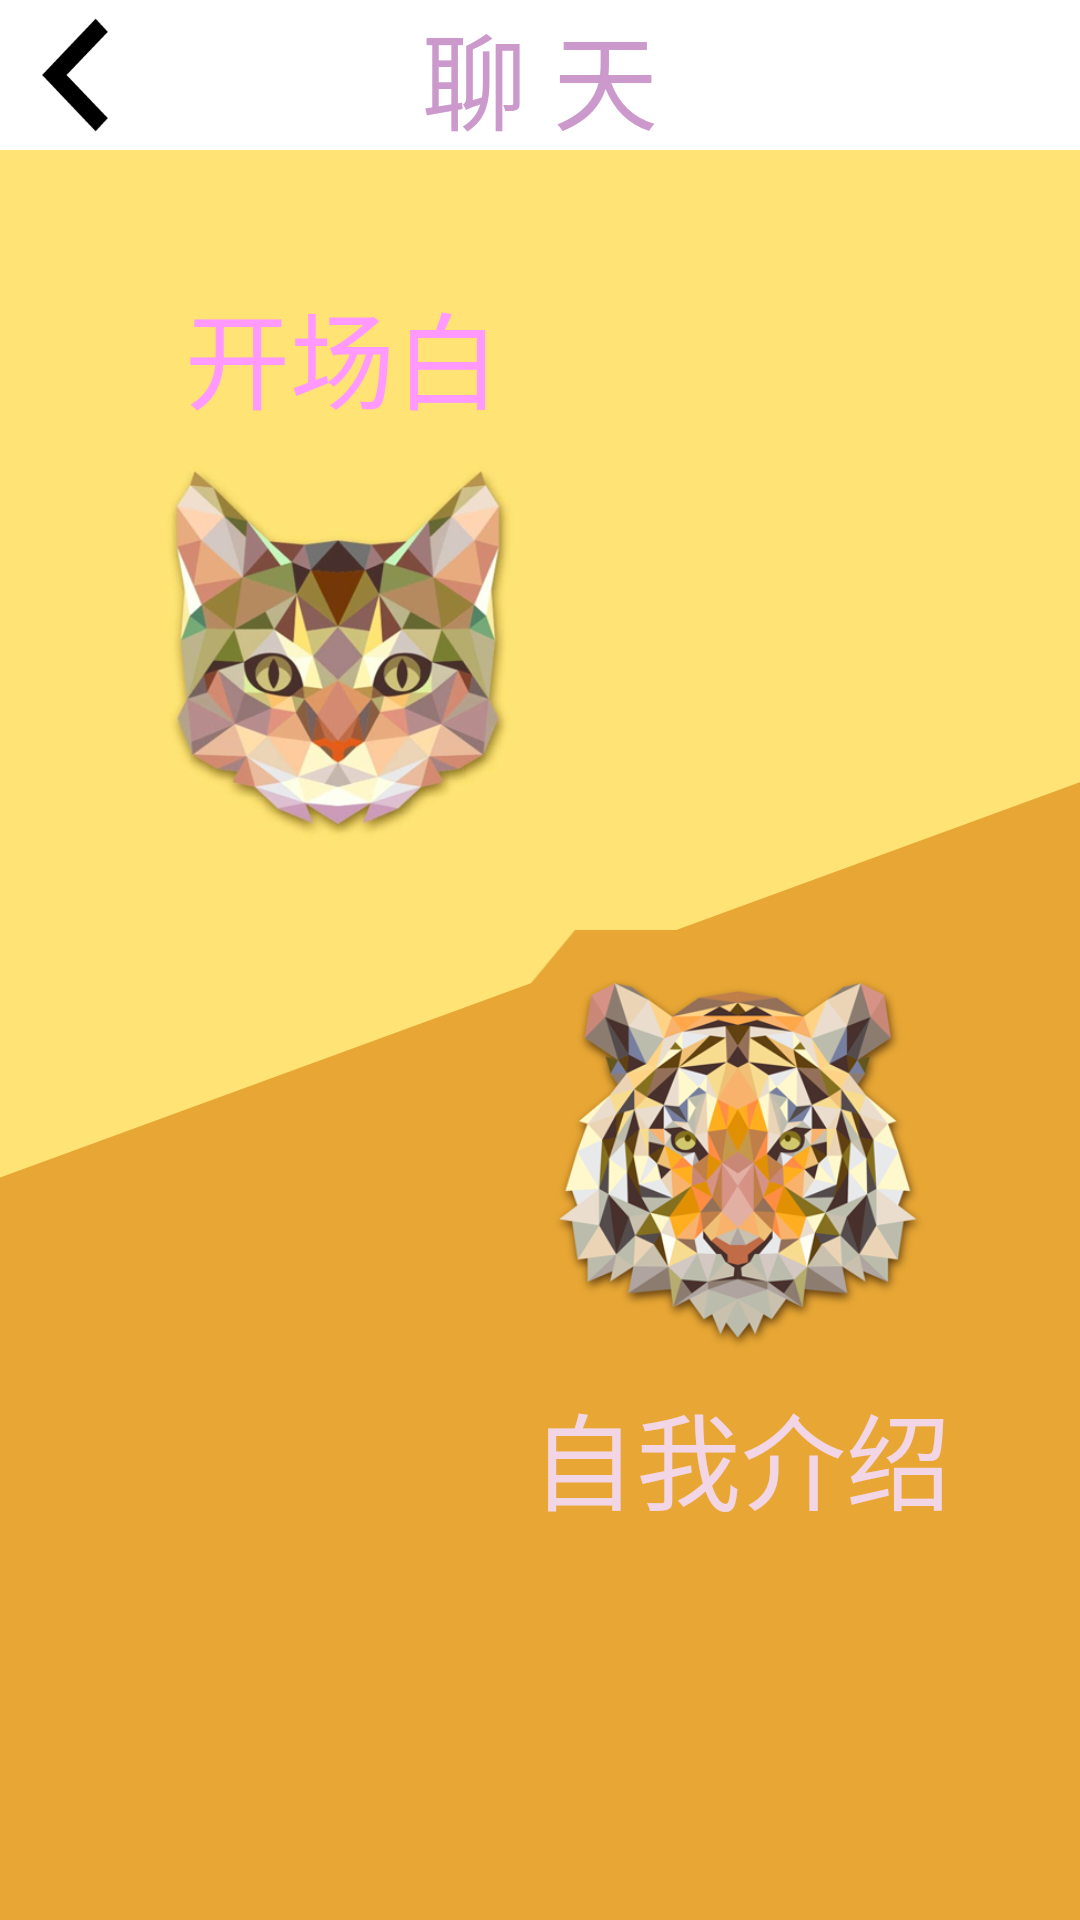

This screen was rendered from an Android layout file. Write that file and the resources it references.
<!-- AndroidManifest.xml: application theme AppTheme -->
<!-- res/layout/chattype.xml -->
<?xml version="1.0" encoding="utf-8"?>
<RelativeLayout xmlns:android="http://schemas.android.com/apk/res/android"
    android:layout_width="match_parent"
    android:layout_height="match_parent"
    android:background="@drawable/chattype_bg"
    >

    <LinearLayout
        android:layout_width="match_parent"
        android:layout_height="50dp"
        android:background="@color/white">
        <Button
            android:id="@+id/chattype_bt_return"
            android:layout_width="50dp"
            android:layout_height="match_parent"
            android:background="@drawable/gametype_ar"
            />
        <TextView
            android:layout_width="0dp"
            android:layout_height="match_parent"
            android:layout_weight="1"
            android:gravity="center"
            android:text="聊 天"
            android:textColor="@color/purple2"
            android:textSize="35dp"
            />
        <TextView
            android:layout_width="50dp"
            android:layout_height="match_parent" />
    </LinearLayout>

    <LinearLayout
        android:id="@+id/chat_pr"
        android:layout_width="wrap_content"
        android:layout_height="wrap_content"
        android:layout_alignParentLeft="true"
        android:layout_alignParentStart="true"
        android:layout_alignParentTop="true"
        android:layout_marginLeft="41dp"
        android:layout_marginStart="41dp"
        android:layout_marginTop="93dp"
        android:orientation="vertical">
        <TextView
            android:layout_width="146dp"
            android:layout_height="wrap_content"
            android:gravity="center"
            android:text="开场白"
            android:textColor="@color/pink2"
            android:textSize="35dp"
            />

        <Button
            android:id="@+id/chattype_bt_open"
            android:layout_width="match_parent"
            android:layout_height="144dp"
            android:background="@drawable/chattype_open" />
    </LinearLayout>

    <LinearLayout
        android:id="@+id/chat_se"
        android:layout_width="wrap_content"
        android:layout_height="wrap_content"
        android:layout_alignParentEnd="true"
        android:layout_alignParentRight="true"
        android:layout_below="@+id/chat_pr"
        android:layout_marginEnd="43dp"
        android:layout_marginRight="43dp"
        android:layout_marginTop="22dp"
        android:orientation="vertical"
        android:weightSum="1">

        <Button
            android:id="@+id/chattype_bt_intro"
            android:layout_width="139dp"
            android:layout_height="150dp"
            android:background="@drawable/chattype_intro" />
        <TextView
            android:layout_width="wrap_content"
            android:layout_height="wrap_content"
            android:gravity="center"
            android:text="自我介绍"
            android:textColor="@color/lilac"
            android:textSize="35dp" />

    </LinearLayout>


</RelativeLayout>
<!-- resources referenced by this layout -->
<resources>
  <color name="lilac">#f2d6e5</color>
  <color name="pink2">#ff99ff</color>
  <color name="purple2">#cc99cc</color>
  <color name="white">#ffffff</color>
  <!-- drawable chattype_bg: png bitmap (drawable, 21164 bytes) -->
  <!-- drawable chattype_intro: png bitmap (drawable, 133446 bytes) -->
  <!-- drawable chattype_open: png bitmap (drawable, 145475 bytes) -->
  <!-- drawable gametype_ar: png bitmap (drawable, 2397 bytes) -->
  <style name="AppTheme" parent="@android:style/Theme.Light.NoTitleBar">
          
          <item name="colorPrimary">@color/colorPrimary</item>
          <item name="colorPrimaryDark">@color/colorPrimaryDark</item>
          <item name="colorAccent">@color/colorAccent</item>
      </style>
  <color name="colorPrimary">#3F51B5</color>
  <color name="colorPrimaryDark">#303F9F</color>
  <color name="colorAccent">#FF4081</color>
</resources>
